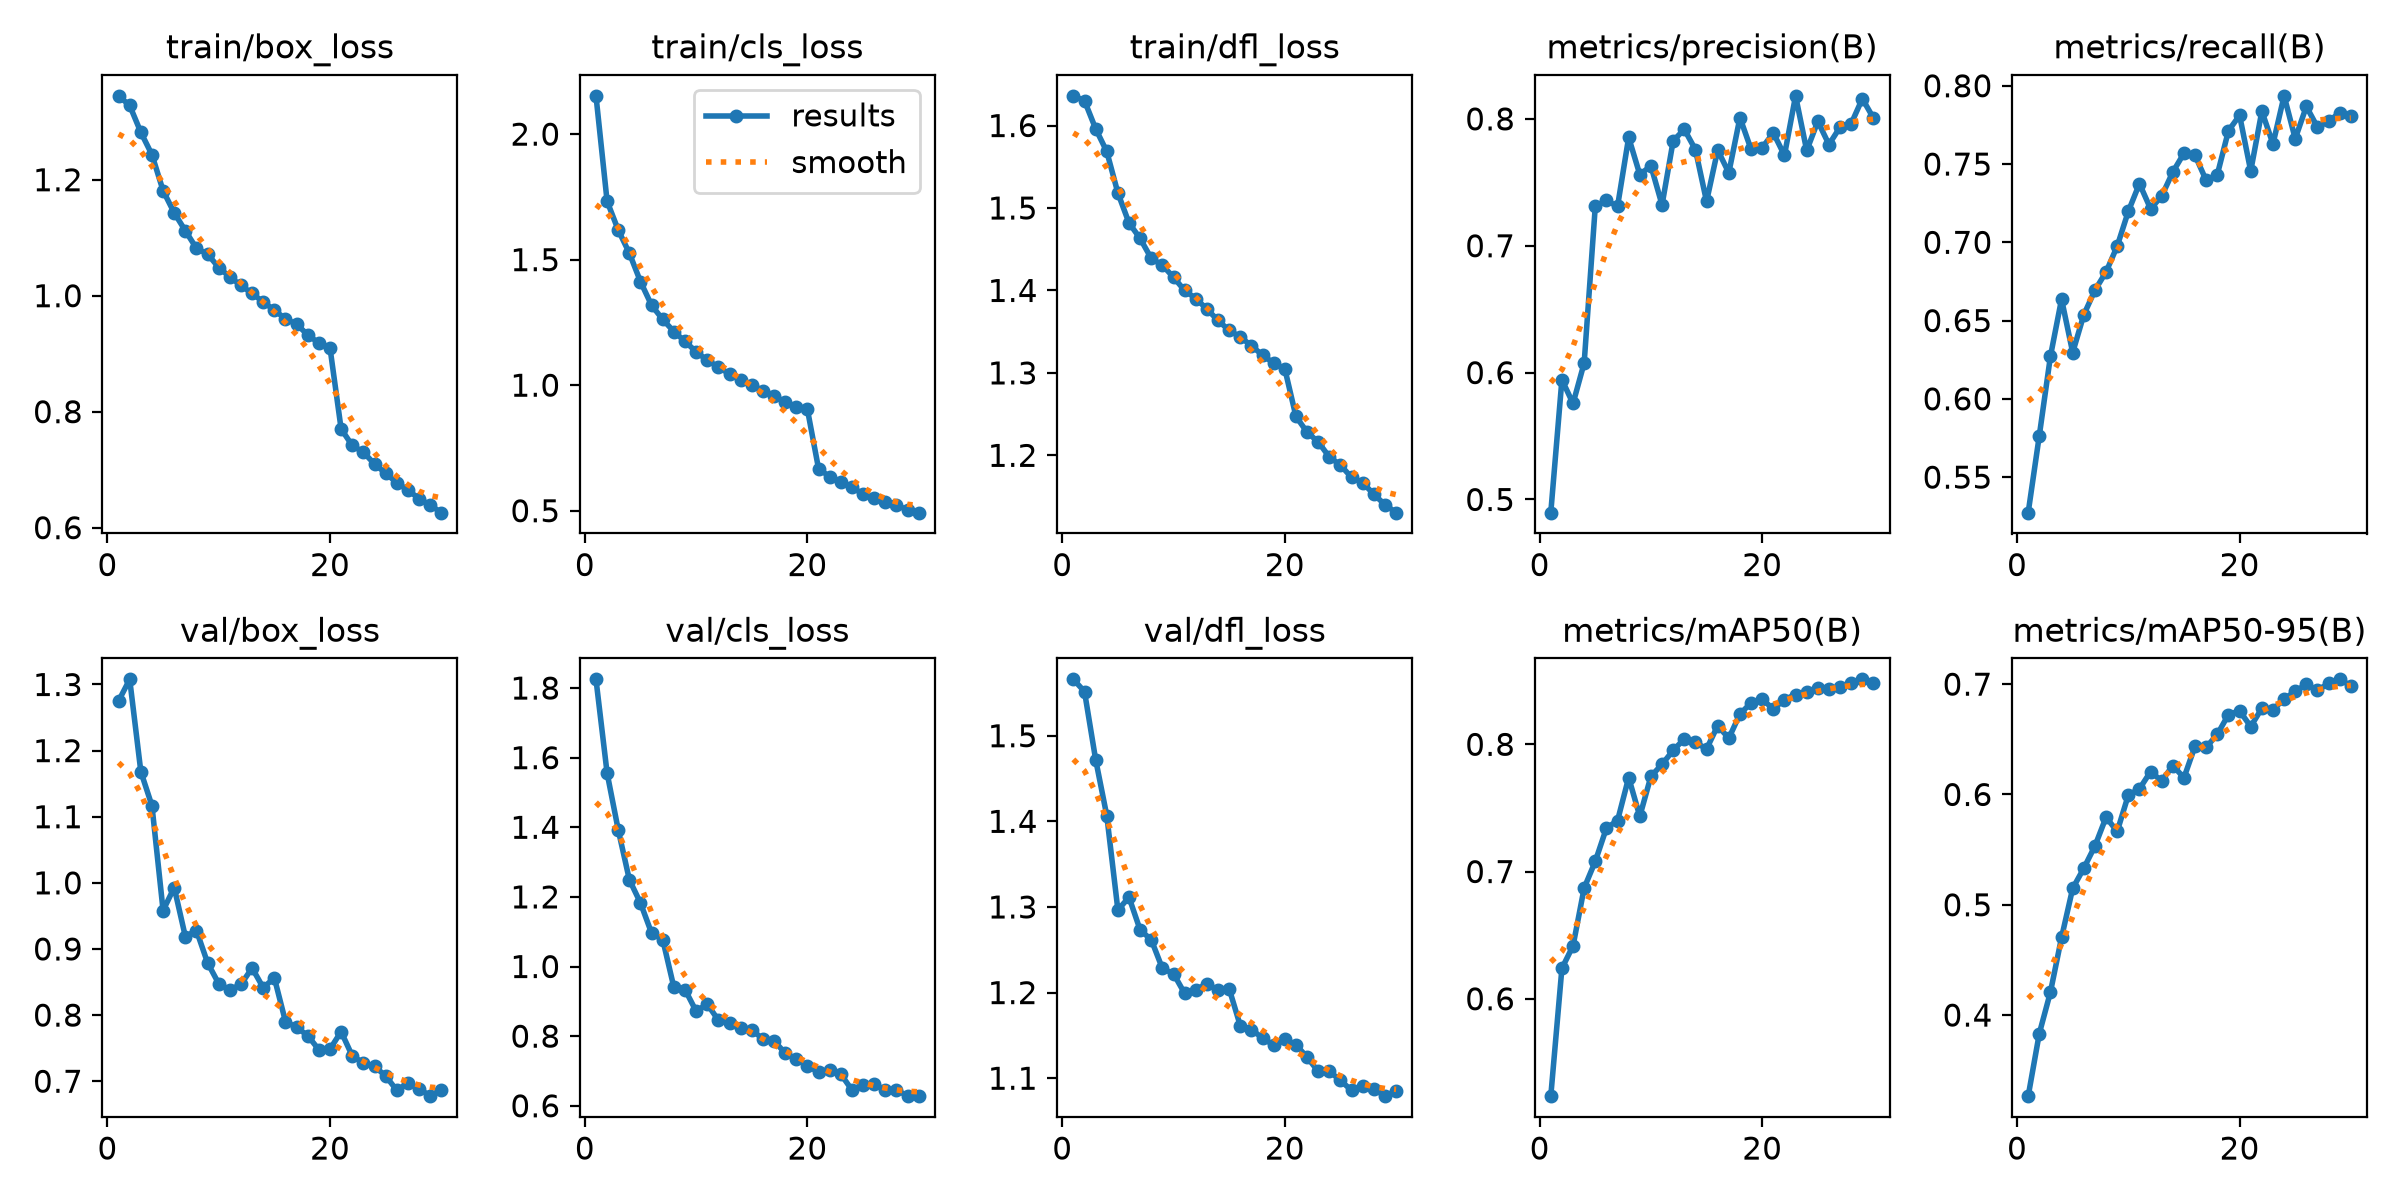

Source data for this figure (header and first rows):
epoch, time, train/box_loss, train/cls_loss, train/dfl_loss, metrics/precision(B), metrics/recall(B), metrics/mAP50(B), metrics/mAP50-95(B), val/box_loss, val/cls_loss, val/dfl_loss, lr/pg0, lr/pg1, lr/pg2
1, 832.9, 1.345, 2.152, 1.636, 0.4896, 0.5273, 0.5234, 0.3265, 1.275, 1.825, 1.566, 0.0004166, 0.0004166, 0.0004166
2, 1663, 1.328, 1.732, 1.63, 0.5944, 0.5765, 0.6239, 0.3833, 1.308, 1.556, 1.552, 0.0008057, 0.0008057, 0.0008057
3, 2541, 1.282, 1.618, 1.596, 0.5757, 0.6272, 0.6416, 0.4208, 1.168, 1.393, 1.472, 0.001167, 0.001167, 0.001167
4, 3418, 1.243, 1.526, 1.569, 0.6076, 0.6637, 0.6871, 0.4703, 1.117, 1.249, 1.407, 0.001126, 0.001126, 0.001126
5, 4300, 1.181, 1.412, 1.518, 0.7311, 0.6296, 0.708, 0.5149, 0.9582, 1.183, 1.296, 0.001085, 0.001085, 0.001085
6, 5171, 1.143, 1.318, 1.482, 0.7357, 0.6537, 0.7341, 0.5331, 0.9929, 1.096, 1.311, 0.001044, 0.001044, 0.001044
7, 6059, 1.112, 1.262, 1.463, 0.731, 0.6694, 0.74, 0.5533, 0.9188, 1.077, 1.273, 0.001002, 0.001002, 0.001002
8, 6883, 1.082, 1.214, 1.439, 0.7854, 0.6811, 0.7739, 0.5793, 0.9279, 0.9404, 1.262, 0.0009612, 0.0009612, 0.0009612
9, 7708, 1.072, 1.174, 1.431, 0.7561, 0.6975, 0.7434, 0.5665, 0.879, 0.9339, 1.228, 0.00092, 0.00092, 0.00092
10, 8528, 1.049, 1.133, 1.416, 0.7629, 0.7198, 0.7749, 0.5994, 0.8476, 0.8718, 1.222, 0.0008787, 0.0008787, 0.0008787
11, 9346, 1.032, 1.099, 1.4, 0.7322, 0.7375, 0.7843, 0.605, 0.838, 0.8921, 1.199, 0.0008375, 0.0008375, 0.0008375
12, 10160, 1.018, 1.072, 1.39, 0.7827, 0.7214, 0.7953, 0.6207, 0.8466, 0.8457, 1.203, 0.0007962, 0.0007962, 0.0007962
13, 11021, 1.004, 1.045, 1.377, 0.7917, 0.7295, 0.8042, 0.6122, 0.8711, 0.838, 1.21, 0.000755, 0.000755, 0.000755
14, 11917, 0.9892, 1.02, 1.364, 0.7758, 0.7449, 0.8017, 0.6262, 0.8415, 0.8229, 1.203, 0.0007137, 0.0007137, 0.0007137
15, 12753, 0.9752, 1.002, 1.352, 0.7349, 0.7569, 0.7963, 0.6151, 0.8563, 0.8184, 1.205, 0.0006725, 0.0006725, 0.0006725
16, 13579, 0.9599, 0.9779, 1.344, 0.7754, 0.7554, 0.8147, 0.6439, 0.7902, 0.7914, 1.161, 0.0006312, 0.0006312, 0.0006312
17, 14405, 0.951, 0.9552, 1.333, 0.7575, 0.7395, 0.8048, 0.6427, 0.7815, 0.7868, 1.157, 0.00059, 0.00059, 0.00059
18, 15228, 0.9323, 0.9347, 1.322, 0.801, 0.7433, 0.8238, 0.6545, 0.7689, 0.7512, 1.147, 0.0005487, 0.0005487, 0.0005487
19, 16055, 0.9184, 0.9118, 1.312, 0.776, 0.7713, 0.8325, 0.6724, 0.7476, 0.7332, 1.139, 0.0005075, 0.0005075, 0.0005075
20, 16883, 0.9102, 0.9038, 1.305, 0.7773, 0.7811, 0.8353, 0.6757, 0.7486, 0.7156, 1.146, 0.0004662, 0.0004662, 0.0004662
21, 17660, 0.7703, 0.6681, 1.247, 0.789, 0.7455, 0.8278, 0.6616, 0.775, 0.6957, 1.139, 0.000425, 0.000425, 0.000425
22, 18431, 0.7417, 0.6351, 1.228, 0.7713, 0.7837, 0.8351, 0.6781, 0.7383, 0.7039, 1.125, 0.0003837, 0.0003837, 0.0003837
23, 19203, 0.7301, 0.6143, 1.216, 0.8182, 0.7628, 0.8391, 0.677, 0.7278, 0.6911, 1.108, 0.0003425, 0.0003425, 0.0003425
24, 19979, 0.7098, 0.5948, 1.198, 0.7751, 0.7936, 0.841, 0.6863, 0.7224, 0.6455, 1.108, 0.0003012, 0.0003012, 0.0003012
25, 20752, 0.6939, 0.5653, 1.188, 0.798, 0.7662, 0.8444, 0.6936, 0.7081, 0.6598, 1.097, 0.00026, 0.00026, 0.00026
26, 21532, 0.6775, 0.5506, 1.173, 0.7798, 0.7868, 0.8437, 0.6997, 0.6863, 0.6616, 1.086, 0.0002188, 0.0002188, 0.0002188
27, 22306, 0.6649, 0.5358, 1.167, 0.7935, 0.7735, 0.8447, 0.6943, 0.697, 0.6458, 1.091, 0.0001775, 0.0001775, 0.0001775
28, 23079, 0.6501, 0.5218, 1.153, 0.7962, 0.7772, 0.8484, 0.7007, 0.689, 0.6448, 1.088, 0.0001363, 0.0001363, 0.0001363
29, 23852, 0.6389, 0.5038, 1.14, 0.8159, 0.7829, 0.8511, 0.7044, 0.6774, 0.6289, 1.079, 9.5e-05, 9.5e-05, 9.5e-05
30, 24625, 0.6259, 0.4922, 1.13, 0.8006, 0.7805, 0.8484, 0.6986, 0.6874, 0.6276, 1.085, 5.375e-05, 5.375e-05, 5.375e-05
